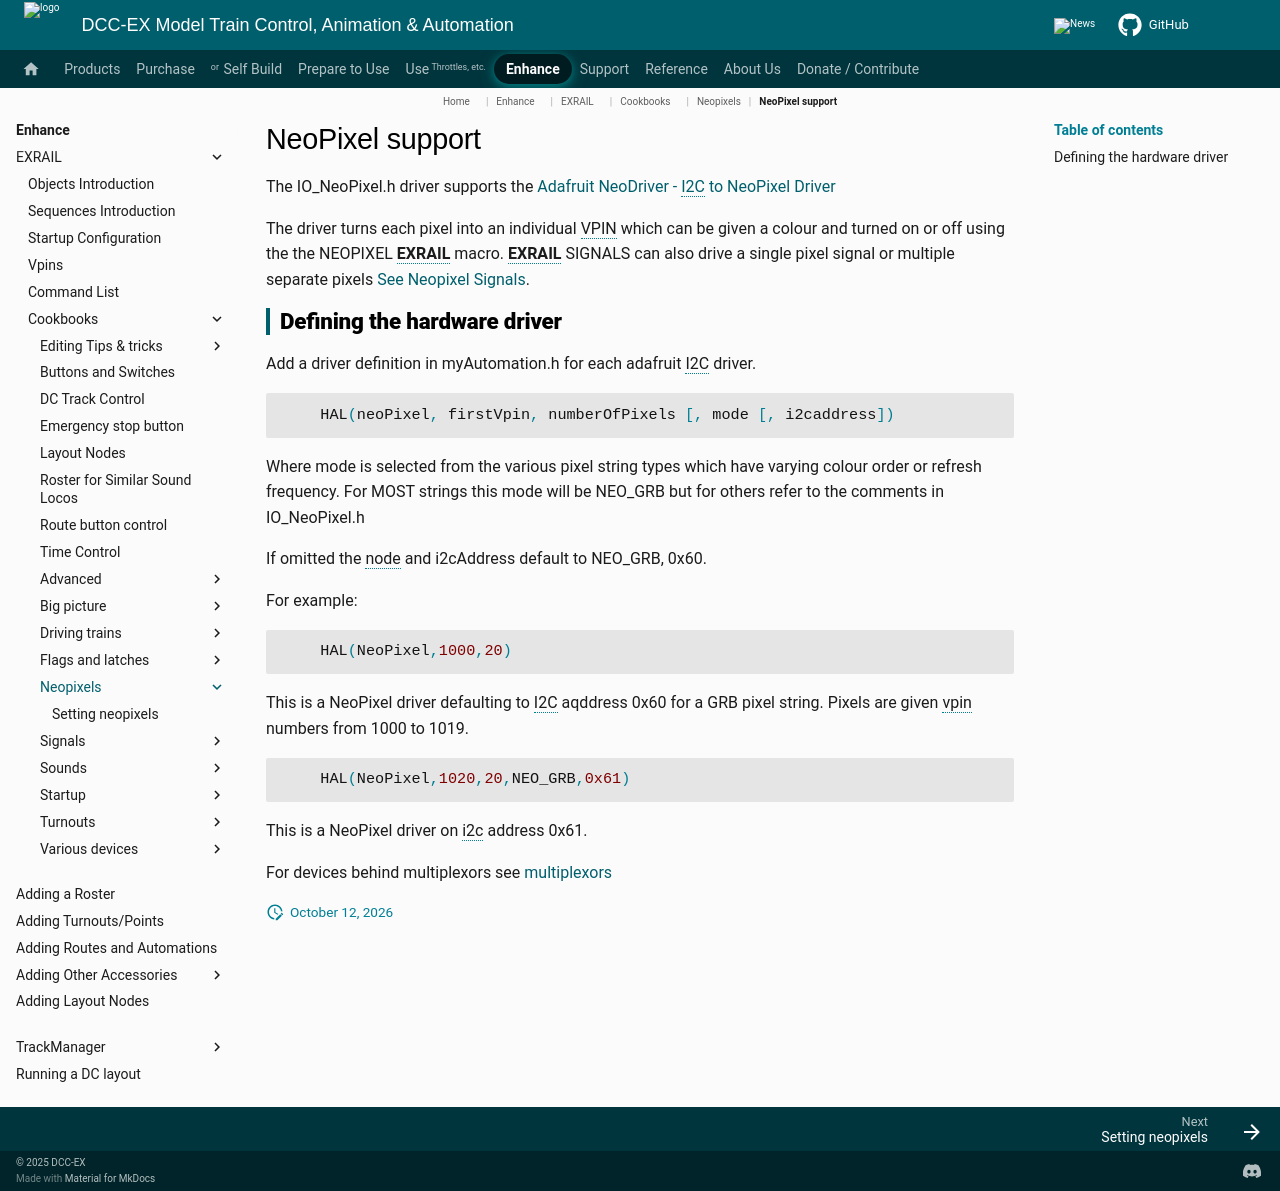

repository: DCC-EX/mkdocs-test · page: enhance/exrail/cookbooks/neopixels/index.html · generator: mkdocs

# NeoPixel support

The IO_NeoPixel.h driver supports the [Adafruit NeoDriver - I2C to NeoPixel Driver](https://learn.adafruit.com/adafruit-neodriver-i2c-to-neopixel-driver)

The driver turns each pixel into an individual VPIN which can be given a colour and turned on or off using the the NEOPIXEL **EXRAIL** macro. **EXRAIL** SIGNALS can also drive a single pixel signal or multiple separate pixels [See Neopixel Signals](/enhance/exrail/cookbooks/signals/neopixel-signals.md).

## Defining the hardware driver

Add a driver definition in myAutomation.h for each adafruit I2C driver.

```cpp
    HAL(neoPixel, firstVpin, numberOfPixels [, mode [, i2caddress])
```

Where mode is selected from the various pixel string types which have varying colour order or refresh frequency. For MOST strings this mode will be NEO_GRB but for others refer to the comments in IO_NeoPixel.h

If omitted the node and i2cAddress default to NEO_GRB, 0x60.

For example:

```cpp
    HAL(NeoPixel,1000,20)
```

This is a NeoPixel driver defaulting to I2C aqddress 0x60 for a GRB pixel string. Pixels are given vpin numbers from 1000 to 1019.

```cpp
    HAL(NeoPixel,1020,20,NEO_GRB,0x61)
```

This is a NeoPixel driver on i2c address 0x61.

For devices behind multiplexors see [multiplexors](/enhance/exrail/cookbooks/various-devices/multiplexors.md)
